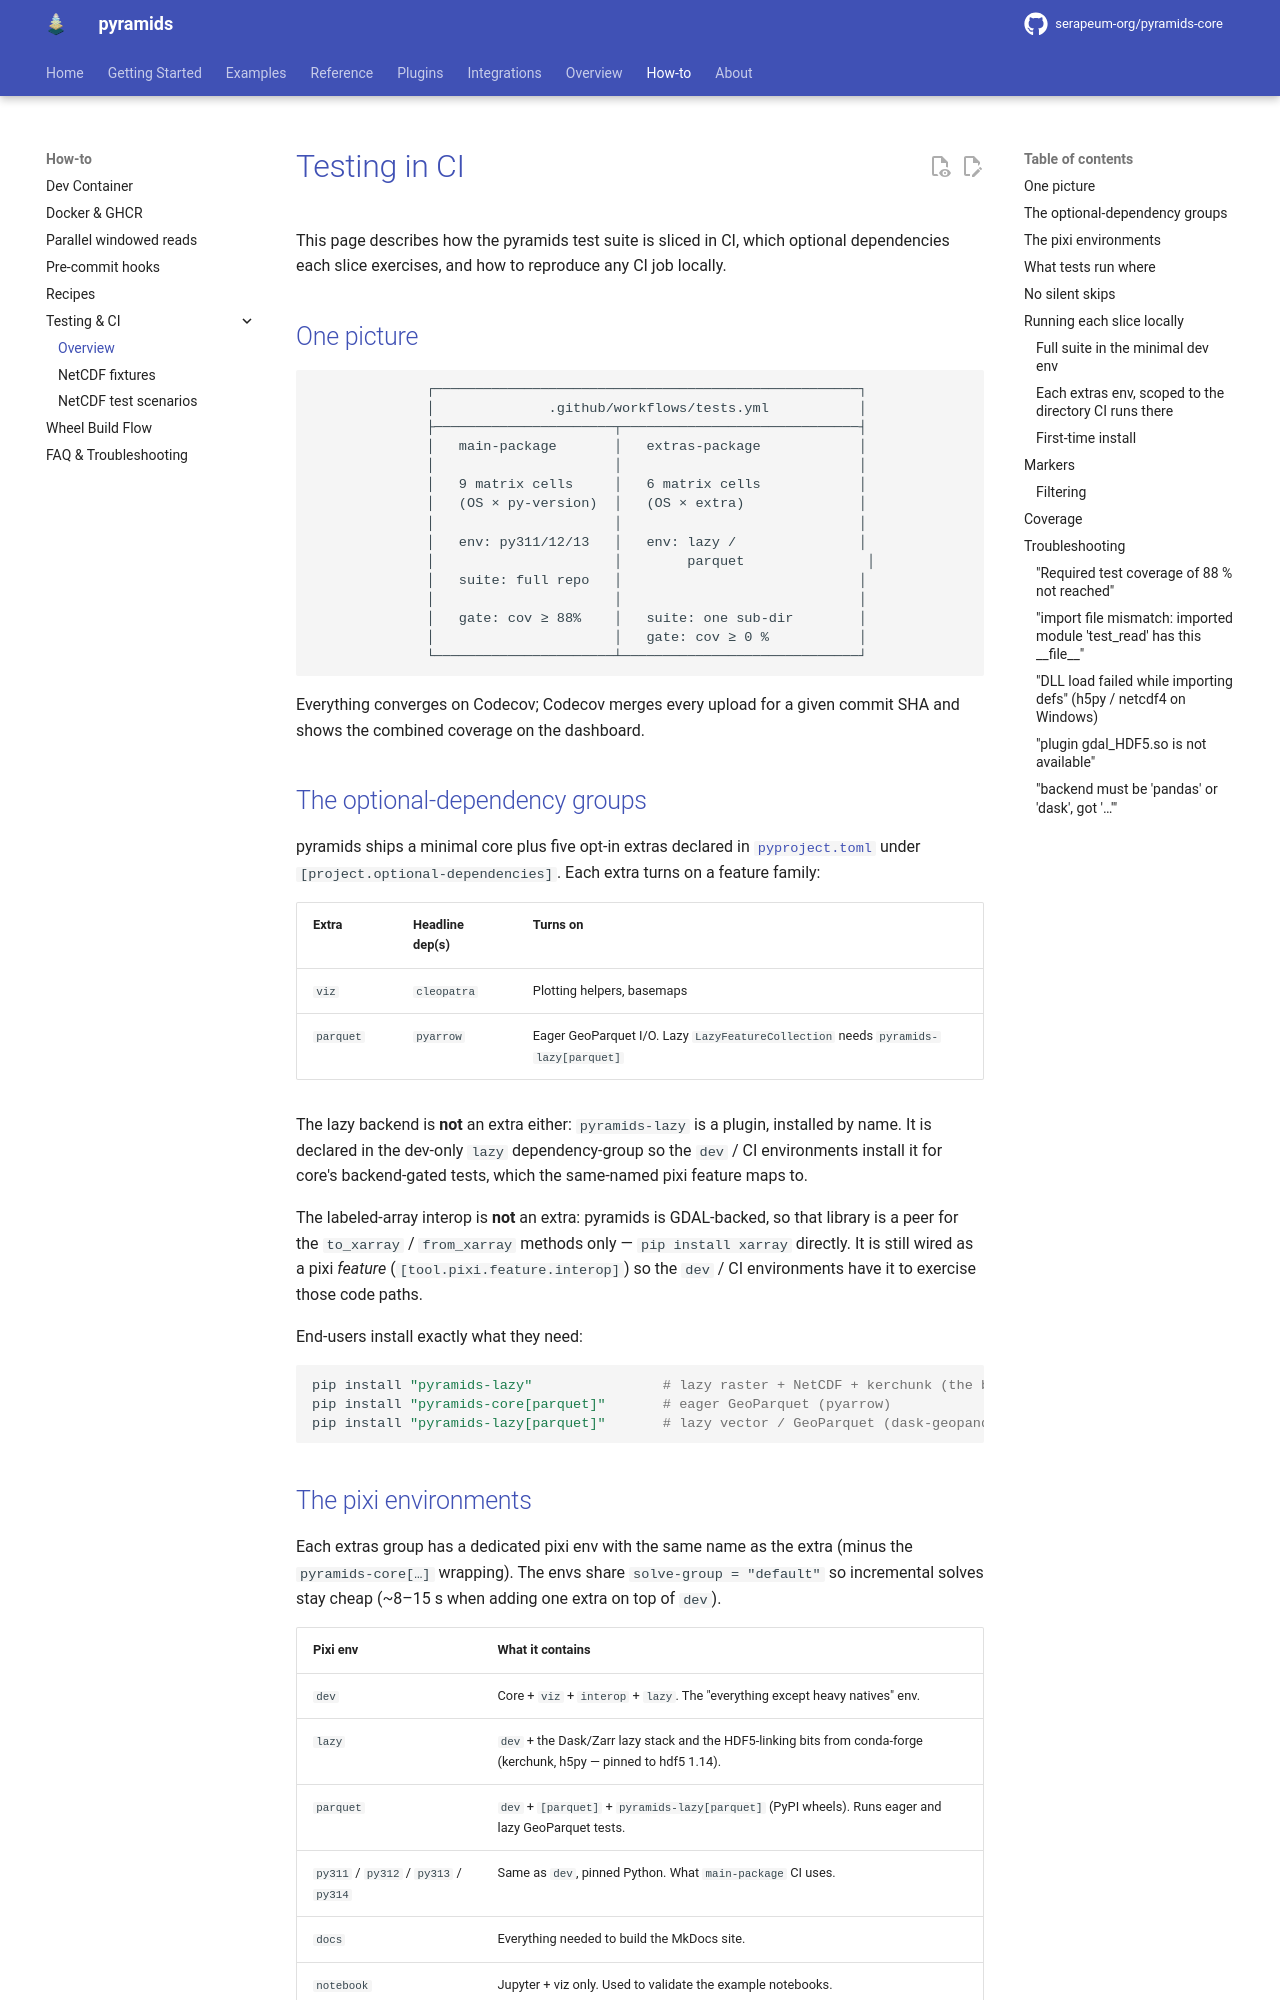

repository: serapeum-org/pyramids-core · page: 0.80.0/how-to/testing/index.html · generator: mkdocs

# Testing in CI

This page describes how the pyramids test suite is sliced in CI, which optional
dependencies each slice exercises, and how to reproduce any CI job locally.

## One picture

```
              ┌────────────────────────────────────────────────────┐
              │              .github/workflows/tests.yml           │
              ├──────────────────────┬─────────────────────────────┤
              │   main-package       │   extras-package            │
              │                      │                             │
              │   9 matrix cells     │   6 matrix cells            │
              │   (OS × py-version)  │   (OS × extra)              │
              │                      │                             │
              │   env: py311/12/13   │   env: lazy /               │
              │                      │        parquet               │
              │   suite: full repo   │                             │
              │                      │                             │
              │   gate: cov ≥ 88%    │   suite: one sub-dir        │
              │                      │   gate: cov ≥ 0 %           │
              └──────────────────────┴─────────────────────────────┘
```

Everything converges on Codecov; Codecov merges every upload for a given commit
SHA and shows the combined coverage on the dashboard.

## The optional-dependency groups

pyramids ships a minimal core plus five opt-in extras declared in
[`pyproject.toml`](https://github.com/serapeum-org/pyramids-core/blob/main/pyproject.toml) under
`[project.optional-dependencies]`. Each extra turns on a feature family:

| Extra | Headline dep(s) | Turns on |
| --- | --- | --- |
| `viz` | `cleopatra` | Plotting helpers, basemaps |
| `parquet` | `pyarrow` | Eager GeoParquet I/O. Lazy `LazyFeatureCollection` needs `pyramids-lazy[parquet]` |

The lazy backend is **not** an extra either: `pyramids-lazy` is a plugin, installed by name. It is
declared in the dev-only `lazy` dependency-group so the `dev` / CI environments install it for
core's backend-gated tests, which the same-named pixi feature maps to.

The labeled-array interop is **not** an extra: pyramids is GDAL-backed, so that library is a
peer for the `to_xarray` / `from_xarray` methods only — `pip install xarray`
directly. It is still wired as a pixi *feature* (`[tool.pixi.feature.interop]`) so the
`dev` / CI environments have it to exercise those code paths.

End-users install exactly what they need:

```bash
pip install "pyramids-lazy"                # lazy raster + NetCDF + kerchunk (the backend)
pip install "pyramids-core[parquet]"       # eager GeoParquet (pyarrow)
pip install "pyramids-lazy[parquet]"       # lazy vector / GeoParquet (dask-geopandas)
```
